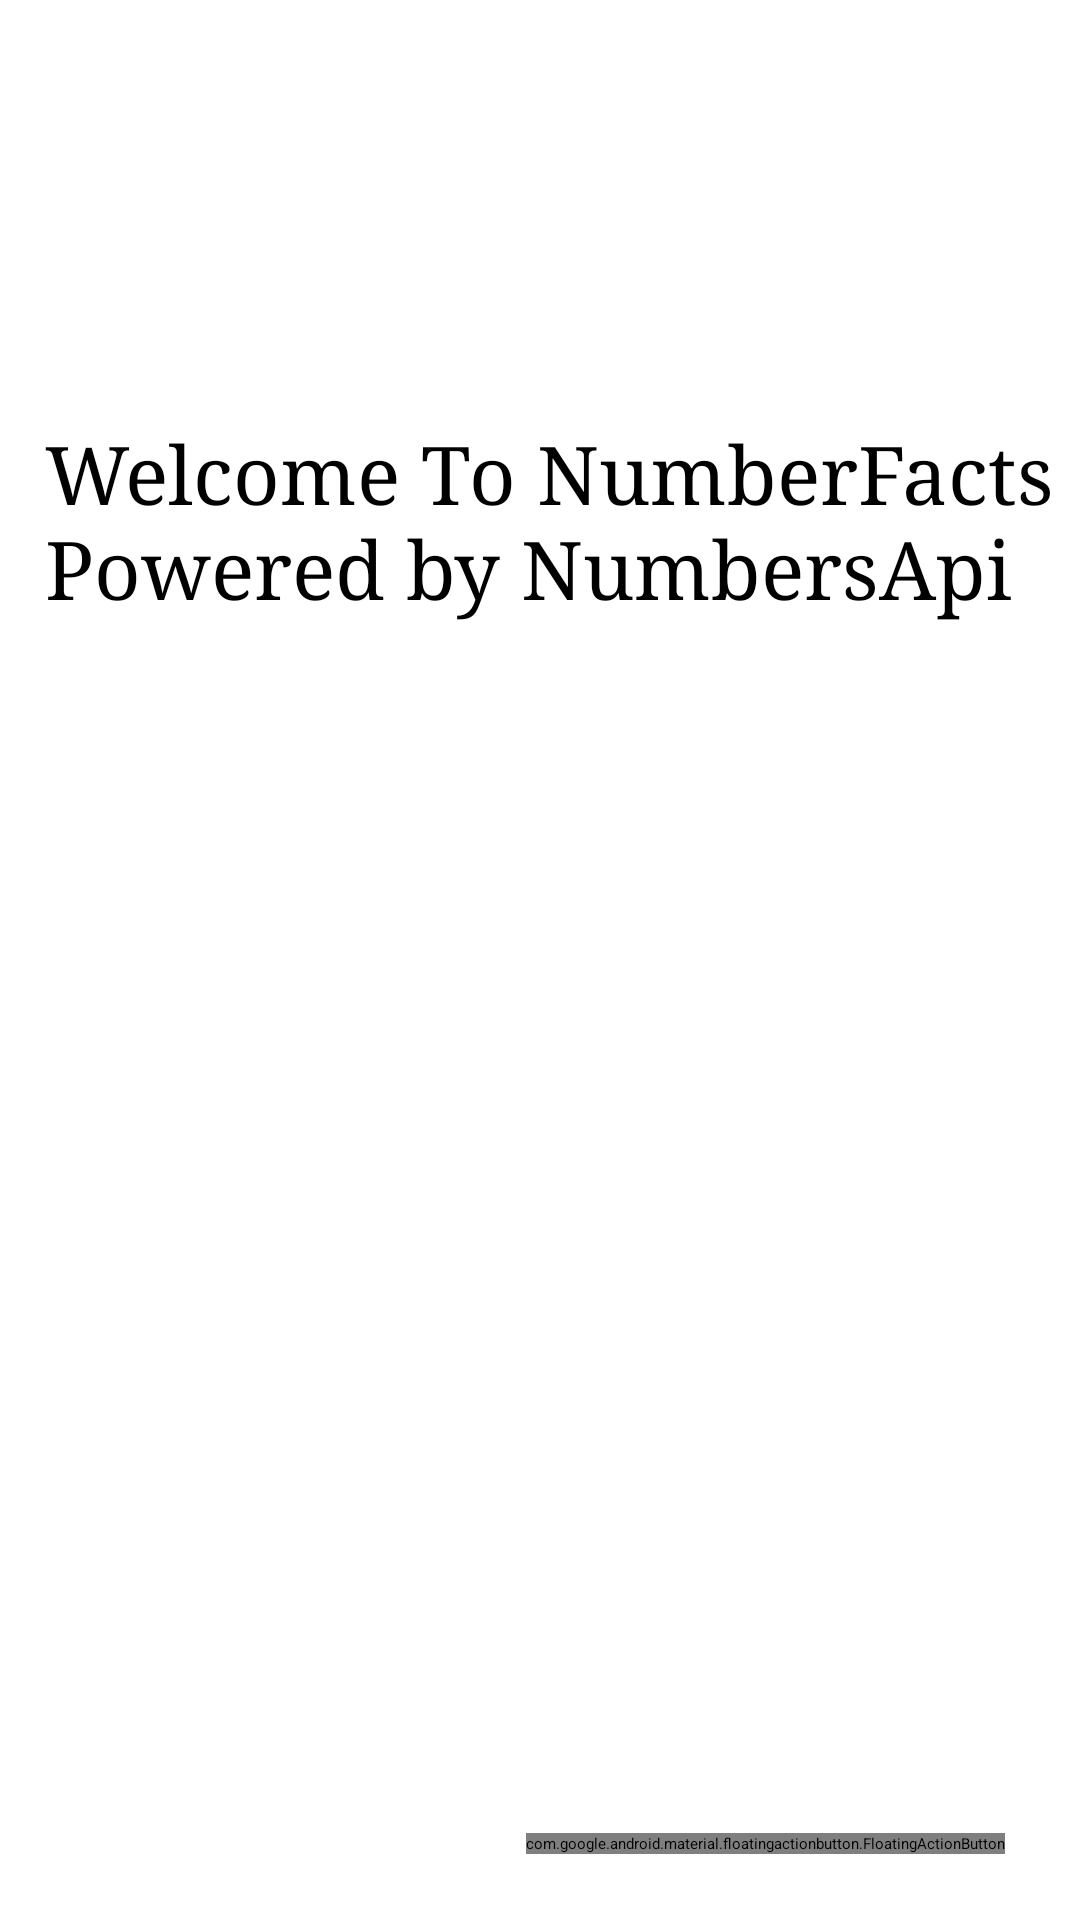

The Android layout XML behind this screen, and the referenced resources:
<!-- AndroidManifest.xml: application theme MyMaterialThemeRed -->
<!-- res/layout/fragment_random_facts.xml -->
<FrameLayout xmlns:android="http://schemas.android.com/apk/res/android"
    xmlns:app="http://schemas.android.com/apk/res-auto"
    xmlns:tools="http://schemas.android.com/tools"
    android:id="@+id/BgLayout"
    android:layout_width="match_parent"
    android:layout_height="match_parent"
    android:background="@color/windowBg"
    tools:context="com.seven.zion.numberfacts.RandomFacts">

    <android.support.design.widget.FloatingActionButton
        android:id="@+id/Rfab"
        android:layout_width="wrap_content"
        android:layout_height="wrap_content"
        android:layout_gravity="end|bottom"
        android:layout_marginBottom="22dp"
        android:layout_marginRight="25dp"
        android:layout_marginEnd="25dp"
        android:clickable="true"
        app:fabSize="normal"
        app:pressedTranslationZ="12dp"
        app:srcCompat="@drawable/ic_replay_white_24dp" />

    <Spinner
        android:id="@+id/spinner"
        android:layout_width="wrap_content"
        android:layout_height="wrap_content"
        android:layout_marginLeft="200dp"
        android:layout_marginStart="200dp"
        android:layout_marginTop="30dp" />

    <TextView
        android:id="@+id/textView"
        android:layout_width="wrap_content"
        android:layout_height="wrap_content"
        android:layout_marginLeft="35dp"
        android:layout_marginStart="35dp"
        android:layout_marginTop="34dp"
        android:text="@string/category"
        android:textAppearance="@style/TextAppearance.AppCompat.Widget.ActionBar.Menu"
        android:textSize="14sp" />

    <ScrollView
        android:layout_width="match_parent"
        android:layout_height="match_parent"
        android:layout_marginTop="140dp">

        <TextView
            android:id="@+id/Resp"
            android:layout_width="match_parent"
            android:layout_height="wrap_content"
            android:layout_marginLeft="15dp"
            android:layout_marginStart="15dp"
            android:fontFamily="serif"
            android:text="@string/welcome_to_numberfacts_powered_by_numbersapi"
            android:textAllCaps="false"
            android:textColor="@color/textColor"
            android:textSize="27sp" />
    </ScrollView>

</FrameLayout>
<!-- resources referenced by this layout -->
<resources>
  <color name="textColor">#000000</color>
  <color name="windowBg">#ffffff</color>
  <string name="category">Category :</string>
  <string name="welcome_to_numberfacts_powered_by_numbersapi">Welcome To NumberFacts Powered by NumbersApi</string>
  <style name="MyMaterialThemeRed" parent="Theme.AppCompat.Light.DarkActionBar">
          <item name="windowNoTitle">true</item>
          <item name="windowActionBar">false</item>
          <item name="colorPrimary">@color/colorPrimary</item>
          <item name="colorPrimaryDark">@color/colorPrimaryDark</item>
          <item name="colorAccent">@color/colorAccent</item>
      </style>
  <color name="colorPrimary">#f54343</color>
  <color name="colorPrimaryDark">#ae0e0e</color>
  <color name="colorAccent">#1169f1</color>
</resources>
